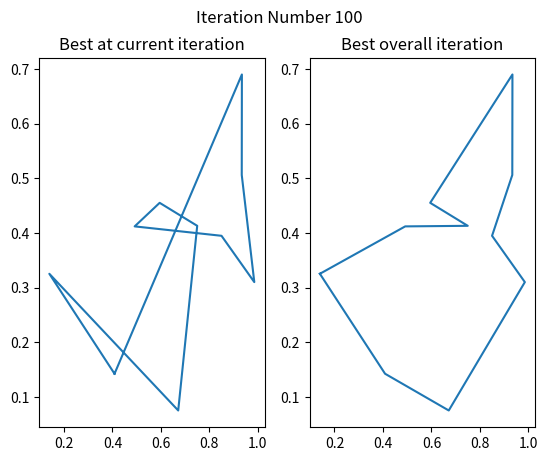

This chart was generated by the following Python code:
'''
ECE 3790    -   ASSIGNMENT 1

Completed by Ryan Bate 7814032
'''


from numpy.random import random_sample as ran
import numpy as np
import math as m
from copy import deepcopy

import matplotlib.pyplot as plt

def uni(arr):
    return len(np.unique(arr)) == len(arr)

def idiot(pop):
    print('\tIDIOT CHECK')
    flagged = []
    for i in range(len(pop)):
        if not uni(pop[i]):
            flagged.append(i)
    if len(flagged) > 0:
        for i in flagged:
            print("Row %d is Not unique" % (i))

class City:
    def __init__(self, x, y):
        self.x = x
        self.y = y

class TSP:
    def __init__(self, n, popSize=10, predefinedMap=None):
        #Overall Problem constructor.
        # If predefinedMap is not defined then it will create a map using

        if (n <= 1) and (predefinedMap is None):
            print("ERROR: Invalid parameters!")

        elif predefinedMap is not None:
            self.cities = deepcopy(predefinedMap)
            self.cSize = len(self.cities)

        else:
            self.cSize = n
            self.cities = []
            
            for i in range(n):
                self.cities.append(City(ran(), ran())) #Append a new city with a random location


def fitness(path, cities):
    fitness = 0.0
    for i in range(1, len(path)):
        fitness += m.sqrt(((cities[path[i]].x-cities[path[i-1]].x)**2) + 
                        ((cities[path[i]].y-cities[path[i-1]].y)**2))

    #Add the last section of the path to complete the loop
    fitness +=  m.sqrt(((cities[path[len(path)-1]].x-cities[path[0]].x)**2) + 
                ((cities[path[len(path)-1]].y-cities[path[0]].y)**2))

    return 1/fitness #Get the inverse since GA is a maximization alg.

def fitnessVector(pop, cities):
    #Gets vector of all fitnesses in the population, sorted in descending order
    fitnesses = np.zeros(len(pop))
    for i in range(len(pop)):
        fitnesses[i] = fitness(pop[i], cities)
    
    return fitnesses
        

def selection(fitnesses, numSelected, maxits=100, asc=False):
    #Selection method for genetic algorithms
    # Creates cumulative distribution of all fitnesses and selects
    # random genes out of this distribution.
    # Prevents getting stuck in a loop using default value maxits=100. If loop
    # exceeds this, it will take the sorted values up to when the loop broke.
    fitnessCopy = deepcopy(fitnesses)
    sortedFitness = (np.sort(fitnesses)[::-1])
    fitnesscdf = np.cumsum(sortedFitness / np.sum(sortedFitness))

    picked = []
    it = 0 #Keep track of number of iterations
    while(len(picked) < numSelected and it < maxits):
        #Pick population to keep based on fitness
        it += 1
        val = ran()
        j = 0
        while val > fitnesscdf[j] and j != len(fitnesscdf)-1:
            j += 1
        if j not in picked:
            picked.append(j)
    
    if(asc):
        #If chosen in ascending order, reverse the picked order
        #Used in picking of which children are to die off.
        #TODO: Implement this into line 320-330
        for i in range(len(picked)):
            picked[i] = len(fitnesscdf) - picked[i]

    for i in range(len(picked)):
        for count, k in enumerate(fitnessCopy):
            if k == sortedFitness[picked[i]]:
                picked[i] = count
                break
    
    return picked

def selectfirst(fitnesses, numSelected, desc=False):



    fitnessCopy = list(deepcopy(fitnesses))
    sortedFitness = np.sort(fitnesses)
    if desc:
        sortedFitness = sortedFitness[::-1]
    picked = []
    for i in range(numSelected):
        picked.append(i)


    for i in range(len(picked)):
        for count, k in enumerate(fitnessCopy):
            if k == sortedFitness[picked[i]]:
                picked[i] = count
                break
    # for i in range(len(picked)):
    #     picked[i] =  fitnessCopy.index(sortedFitness[picked[i]])
    return picked

def crossover(gene1, gene2):
    #Performs gene crossover using Order 1 permutation crossover
    clone=True
    for i in range(len(gene1)):
        if gene1[i] != gene2[i]:
            clone = False
            break
    if clone:
        return gene1
        
    maxit = 100 #Maximum iterations

    child = np.zeros(len(gene1))
    startpoint = np.random.randint(0, len(child)-1)
    endpoint = np.random.randint(startpoint+1, len(child))

    for i in range(startpoint, endpoint):
        child[i] = gene1[i] #Copy gene1's selected values over to the child
    i1 = 0
    while i1 < startpoint:
        #Append values of gene 2 not found in child in order in which they
        # appear in gene 2 BEFORE the startpoint.
        for j in gene2:
            if j not in child:
                child[i1] = j
                i1 += 1
                if i1 >= startpoint:
                    break
    
    i1 = endpoint
    while i1 < len(child) and not uni(child):
        #Append values of gene 2 not found in child in order in which they
        # appear in gene 2 AFTER the endpoint
        for j in gene2:
            if j not in child:
                child[i1] = j
                i1 += 1
                if i1 >= len(child)-1:
                    break
    return child

def round2(x):
    return 2 * round(x/2)

def mutation(gene):
    #Mutates gene by swapping two elements in the array
    aIndex = np.random.randint(0, len(gene))
    bIndex = aIndex

    while bIndex == aIndex:
        #Ensure that the two swap points are not equal
        bIndex = np.random.randint(0, len(gene))

    #Swap them
    temp = gene[aIndex]
    gene[aIndex] = gene[bIndex]
    gene[bIndex] = temp
    return gene

def select2(from_here):
    assert len(from_here) >=2
    aIndex = np.random.randint(0, len(from_here))
    bIndex = aIndex

    while bIndex == aIndex:
        #Ensure that the two swap points are not equal
        bIndex = np.random.randint(0, len(from_here))

    return aIndex, bIndex

    

        

def main(maxits = 100):

    #USER DEFINED VARIABLES
    popSize = 50
    numCities = 10
    
    
    repr_chance = 0.3 #Chance to reproduce
    mutation_chance = 0.8 #Chance for a gene to mutate

    lottery_win_percent = 0.4 #Percentage of genes which will win the 'lottery'

    #---------------------------------------------------------------------------
    #                           INITIALIZATION
    #---------------------------------------------------------------------------
    fig, ((ax1, ax2)) = plt.subplots(1, 2)
    
    cities = TSP(numCities)
    bestFitnessSoFar = 0

    #Generate a starting population - Each gene is a different path
    population = np.meshgrid(range(numCities), range(popSize))[0]
    for j in population:
        #Shuffle values so we get random paths
        np.random.shuffle(j)

    numLottoWinners = round2(lottery_win_percent*len(population))

    idiot(population)

    xbest = []
    ybest = []

    its = 0
    while its < maxits:
        its += 1

        fitnesses = fitnessVector(population, cities.cities)

        bestPathCurrently = deepcopy(population[list(fitnesses).index(max(fitnesses))])
        bestFitnessCurrently = max(fitnesses)
        
        xplot = []
        yplot = []

        for i in bestPathCurrently:
            xplot.append(cities.cities[i].x)
            yplot.append(cities.cities[i].y)
            
        xplot.append(xplot[0])
        yplot.append(yplot[0])

        if(bestFitnessCurrently> bestFitnessSoFar):
            bestFitnessSoFar = max(fitnesses)
            bestPathSoFar = deepcopy(population[list(fitnesses).index(max(fitnesses))])
            xbest = []
            ybest = []
            for i in bestPathSoFar:
                xbest.append(cities.cities[i].x)
                ybest.append(cities.cities[i].y)
            xbest.append(xbest[0])
            ybest.append(ybest[0]) 

        ax1.cla()
        ax2.cla()
        ax1.plot(xplot, yplot)
        ax2.plot(xbest, ybest)
        ax1.set_title("Best at current iteration")
        ax2.set_title("Best overall iteration")
        fig.suptitle("Iteration Number " + str(its))
        plt.draw()
        plt.pause(0.005)


        #-----------------------------------------------------------------------
        #                                SELECTION
        #-----------------------------------------------------------------------
        winners = selection(fitnesses, numLottoWinners)



        

        #-----------------------------------------------------------------------
        #                                REPRODUCTION
        #-----------------------------------------------------------------------
        winnersCpy = deepcopy(winners)
        parentOrder = []
        while len(winnersCpy) > 1:
            parentA, parentB = select2(winnersCpy)
            parentOrder.append(parentA)
            parentOrder.append(parentB)
            if(parentA > parentB):
                winnersCpy.pop(parentA)
                winnersCpy.pop(parentB)
            else:
                winnersCpy.pop(parentB)
                winnersCpy.pop(parentA)
            
        idiot(population)
        
        children = []
        for i in range(0, len(parentOrder), 2):
            diceroll = ran()
            if diceroll < repr_chance:
                children.append(crossover(population[parentA], population[parentB]))
                print("helloo")
            else:
                pass
        
        idiot(population)
        if len(children) > 0:
            weakest = selectfirst(fitnesses, len(children))
            print("hello2)")

            for i, item in enumerate(weakest):
                #Replace weakest in the population with children
                population[item] = children[i]

        #-----------------------------------------------------------------------
        #                                MUTATION
        #-----------------------------------------------------------------------
        
        for i in range(len(population)):
            diceroll = ran()
            if diceroll < mutation_chance:
                mutation(population[i])
        idiot(population)

    #FINAL LOOP
    fitnesses = fitnessVector(population, cities.cities)

    if(max(fitnesses) > bestFitnessSoFar):
            bestFitnessSoFar = max(fitnesses)
            bestPathSoFar = deepcopy(population[list(fitnesses).index(max(fitnesses))])

    print("Final Stats:")
    print("Number of iterations:")
    print("Best fitness at current iteration: %f" %(max(fitnesses)))
    print("Best fitness overall: \t\t%f" %(bestFitnessSoFar))
    print("Shortest path using best fitness: %f" %(1/bestFitnessSoFar))


    

    
main()
print("DONE")

plt.show()